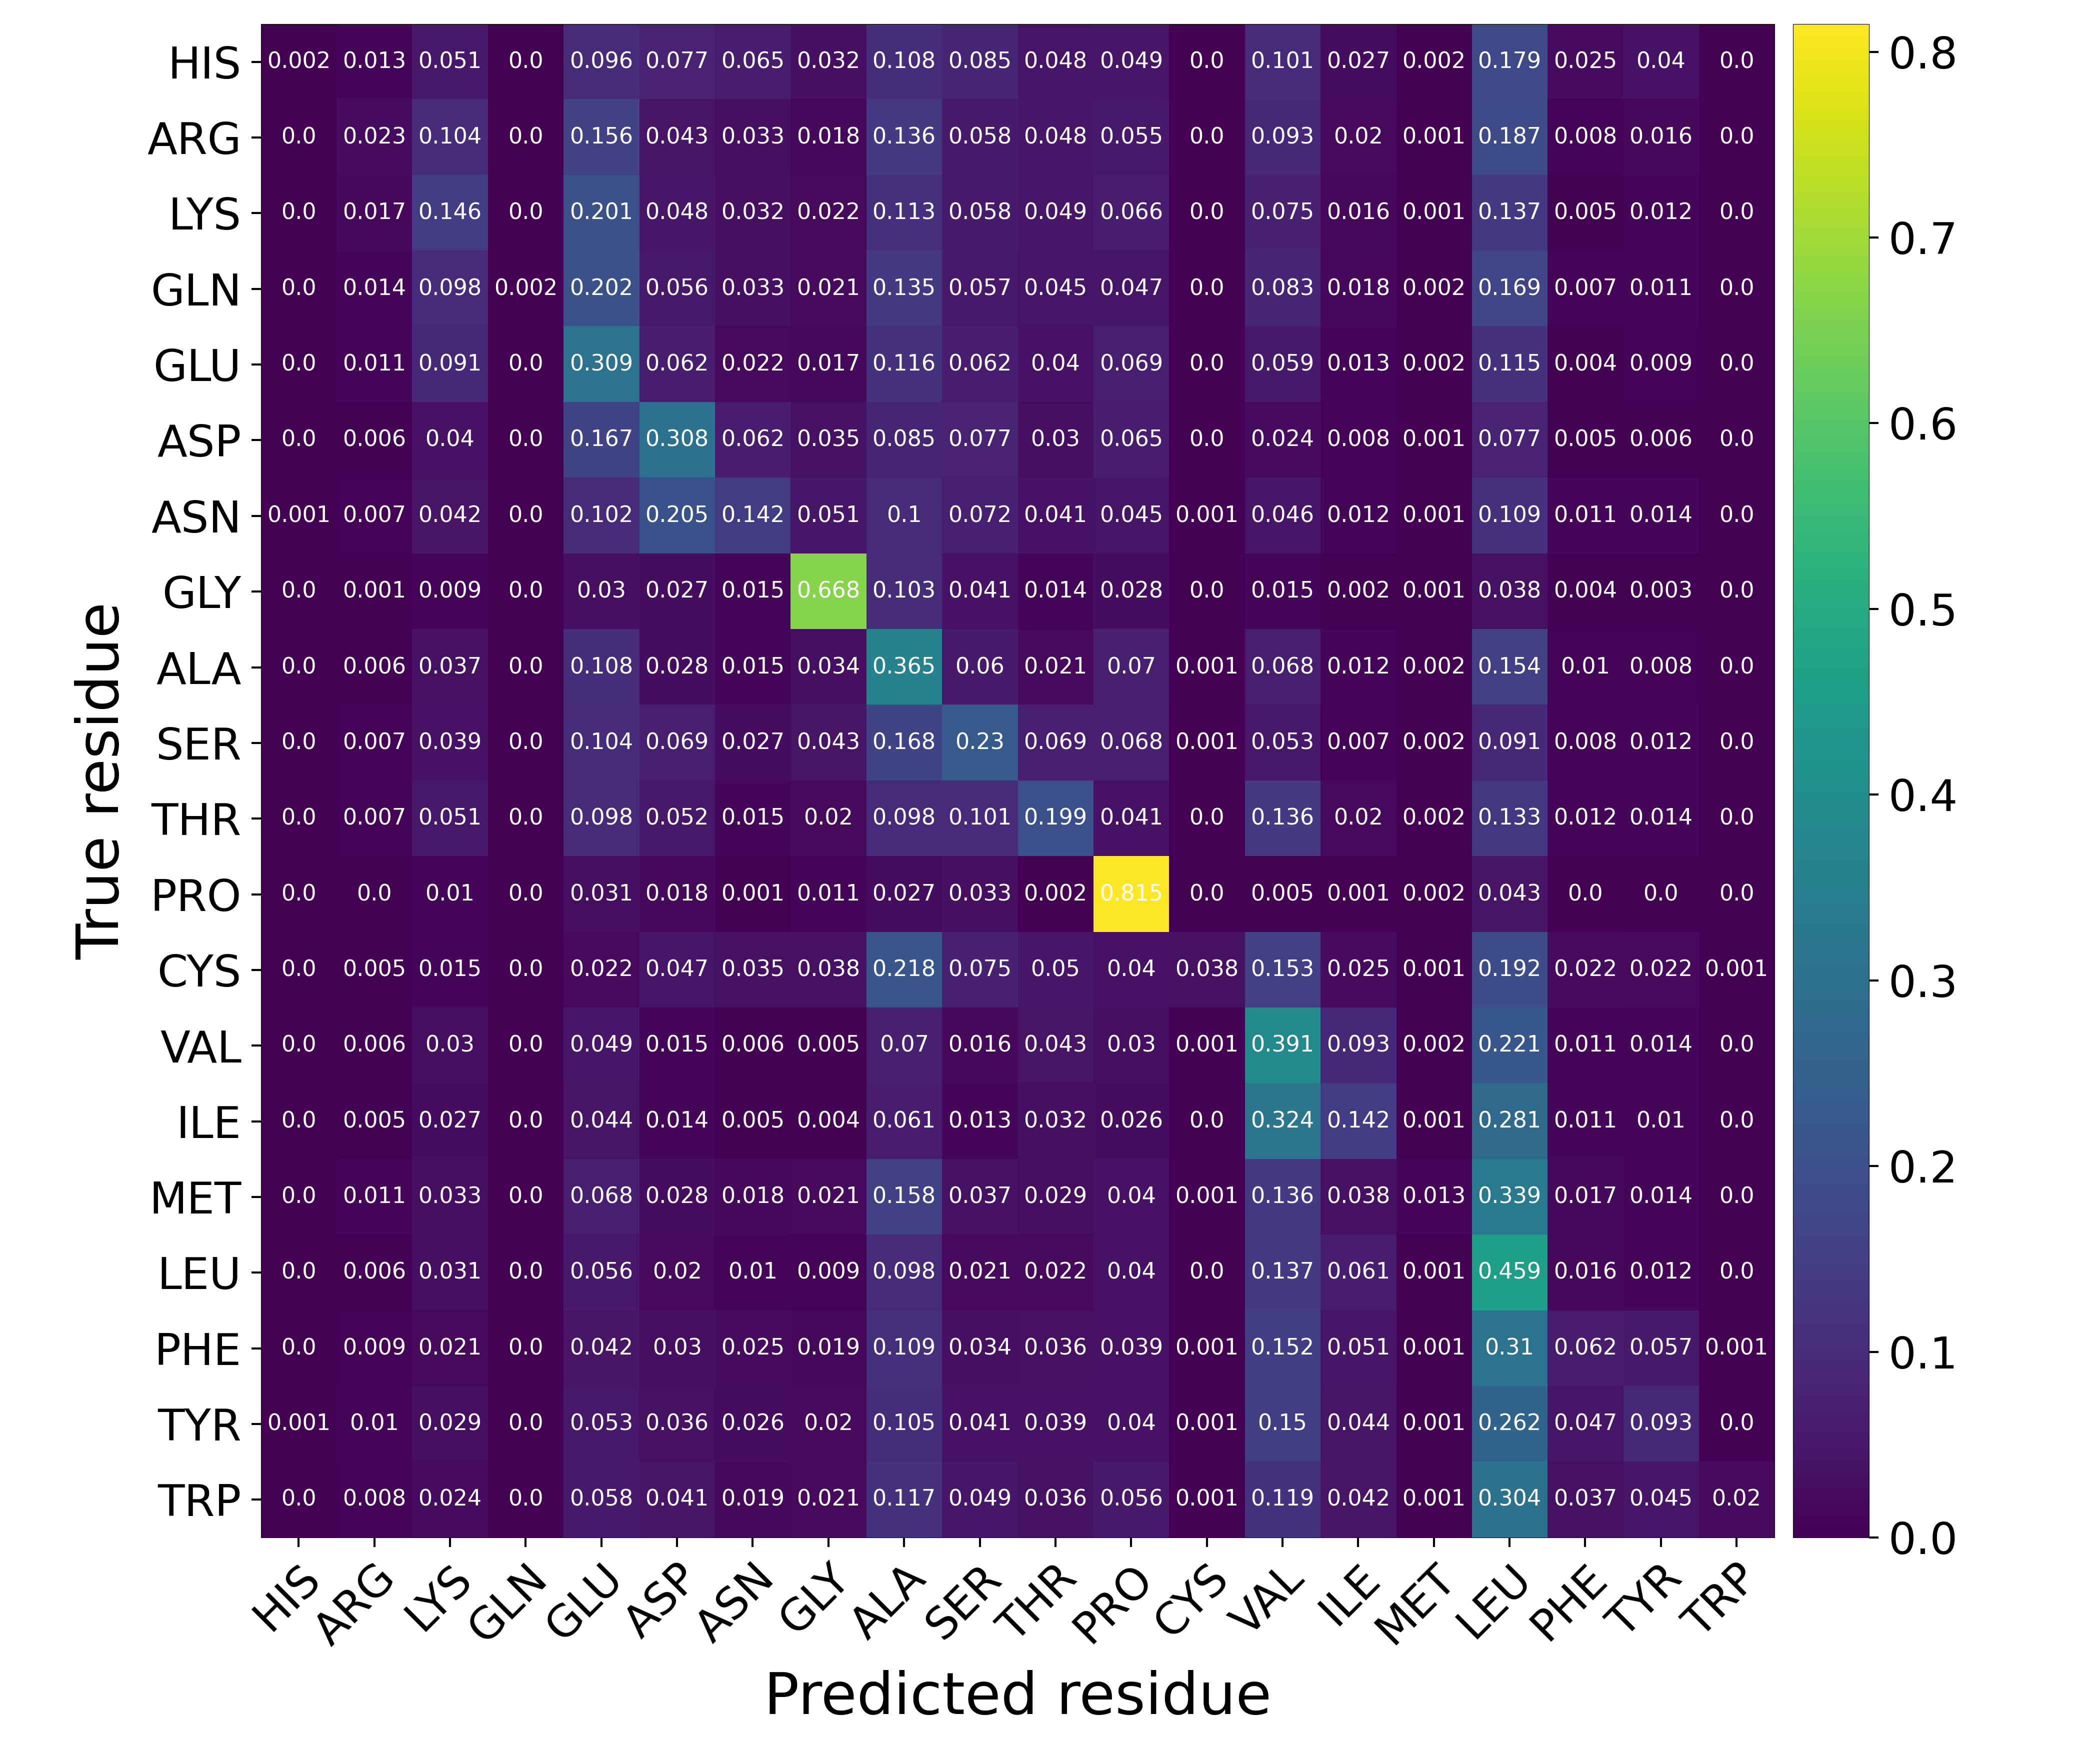

Data behind this chart, as committed beside it:
Predicted residue, True residue, Value
HIS, HIS, 0.001564
HIS, ARG, 0.01308
HIS, LYS, 0.05097
HIS, GLN, 0.0001804
HIS, GLU, 0.09553
HIS, ASP, 0.07674
HIS, ASN, 0.06471
HIS, GLY, 0.03229
HIS, ALA, 0.1076
HIS, SER, 0.08519
HIS, THR, 0.04775
HIS, PRO, 0.04913
HIS, CYS, 0.0004811
HIS, VAL, 0.1013
HIS, ILE, 0.02697
HIS, MET, 0.002195
HIS, LEU, 0.179
HIS, PHE, 0.02544
HIS, TYR, 0.03978
HIS, TRP, 0.0001503
ARG, HIS, 0.0004982
ARG, ARG, 0.02256
ARG, LYS, 0.1039
ARG, GLN, 0.0003274
ARG, GLU, 0.1563
ARG, ASP, 0.04343
ARG, ASN, 0.03301
ARG, GLY, 0.01846
ARG, ALA, 0.1357
ARG, SER, 0.05765
ARG, THR, 0.04827
ARG, PRO, 0.05469
ARG, CYS, 0.0002277
ARG, VAL, 0.0926
ARG, ILE, 0.02003
ARG, MET, 0.001039
ARG, LEU, 0.1868
ARG, PHE, 0.008298
ARG, TYR, 0.01627
ARG, TRP, 9.963561831017992e-05
LYS, HIS, 0.0002652
LYS, ARG, 0.017
LYS, LYS, 0.1462
LYS, GLN, 0.0003409
LYS, GLU, 0.2006
LYS, ASP, 0.04843
LYS, ASN, 0.03196
LYS, GLY, 0.02196
LYS, ALA, 0.113
LYS, SER, 0.05835
LYS, THR, 0.0493
LYS, PRO, 0.06635
LYS, CYS, 0.0001389
LYS, VAL, 0.07463
LYS, ILE, 0.01639
LYS, MET, 0.001364
LYS, LEU, 0.1372
LYS, PHE, 0.004786
LYS, TYR, 0.01173
LYS, TRP, 1.2627538135165169e-05
... 340 more rows
